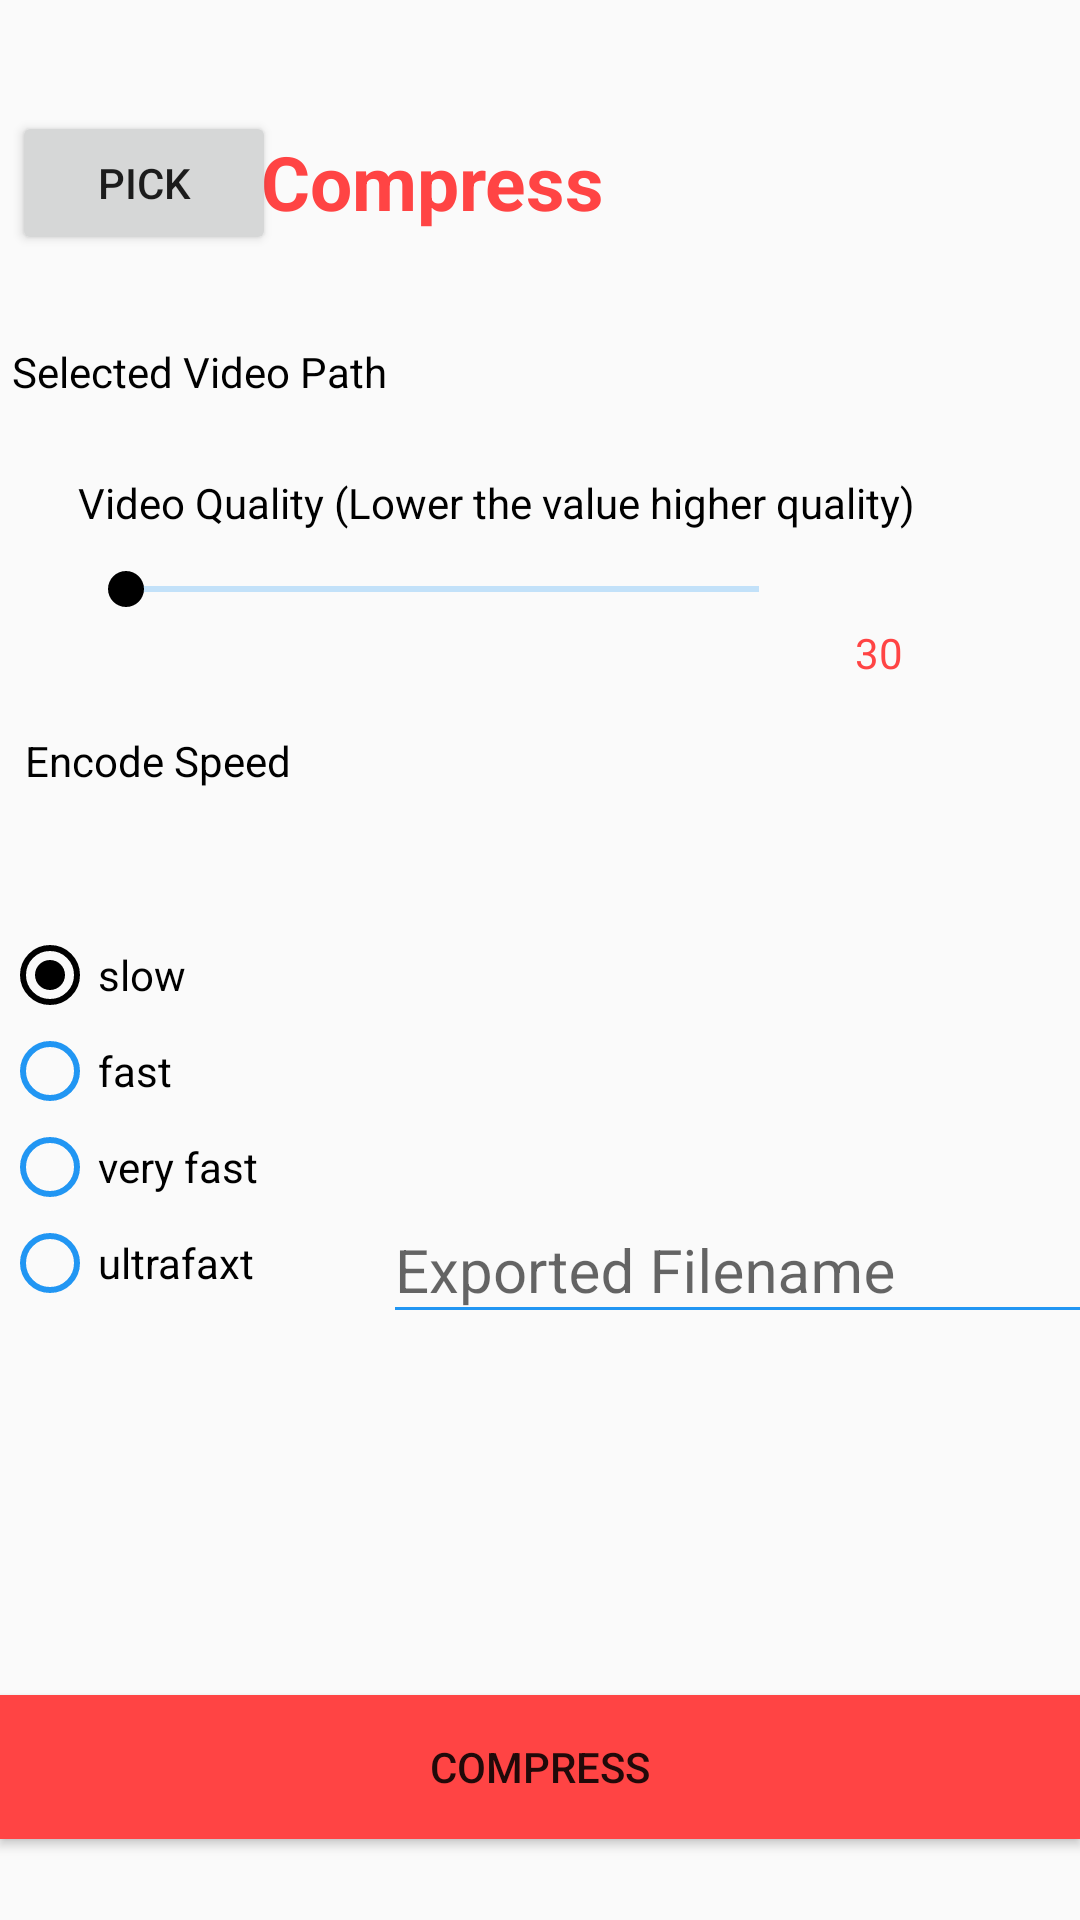

Here is an Android app screen rendered from its layout file. Give the layout XML and the strings, colors and styles it references.
<!-- AndroidManifest.xml: application theme AppTheme -->
<!-- res/layout/compress_fragment.xml -->
<?xml version="1.0" encoding="utf-8"?>
<androidx.constraintlayout.widget.ConstraintLayout
        xmlns:android="http://schemas.android.com/apk/res/android"
        xmlns:app="http://schemas.android.com/apk/res-auto" xmlns:tools="http://schemas.android.com/tools"
        android:layout_width="match_parent"
        android:layout_height="match_parent"
        tools:context=".page.CompressFragment">
    <EditText
            android:layout_width="0dp"
            android:layout_height="0dp"
            android:inputType="textPersonName"
            android:hint="selected video path"
            android:ems="10"
            android:editable="false"
            android:focusable="false"
            android:cursorVisible="false"
            android:id="@+id/videocompressEditText"
            app:layout_constraintEnd_toEndOf="parent" app:layout_constraintBottom_toTopOf="@+id/videoQualityTextView"
            app:layout_constraintStart_toStartOf="parent" app:layout_constraintTop_toTopOf="parent"
            android:layout_marginTop="131dp" android:layout_marginBottom="121dp"/>
    <TextView
            android:text="Selected Video Path"
            android:layout_width="wrap_content"
            android:layout_height="wrap_content"
            android:id="@+id/videocompressTextView"
            android:textColor="@color/colorAccent"
            app:layout_constraintStart_toStartOf="parent"
            android:layout_marginStart="4dp" app:layout_constraintTop_toBottomOf="@+id/videoCompressTitleTextView"
            android:layout_marginBottom="13dp" app:layout_constraintBottom_toTopOf="@+id/videocompressEditText"/>
    <TextView
            android:text="Video Compress"
            android:layout_width="wrap_content"
            android:layout_height="wrap_content"
            android:id="@+id/videoCompressTitleTextView"
            android:textColor="@color/colorPrimary"
            android:textSize="25dp"
            android:textStyle="bold"
            app:layout_constraintTop_toTopOf="parent" app:layout_constraintStart_toStartOf="parent"
            android:layout_marginTop="36dp" android:layout_marginStart="16dp"
            android:layout_marginBottom="29dp" app:layout_constraintBottom_toTopOf="@+id/videocompressTextView"/>
    <Button
            android:text="Pick"
            android:layout_width="wrap_content"
            android:layout_height="wrap_content"
            android:id="@+id/selectVideoButton"
            app:layout_constraintStart_toStartOf="@+id/videocompressEditText"
            android:layout_marginStart="4dp" app:layout_constraintTop_toBottomOf="@+id/videocompressEditText"
            android:layout_marginBottom="457dp" app:layout_constraintBottom_toTopOf="@+id/videocompressButton"/>
    <Button
            android:text="Compress"
            android:background="@color/colorPrimary"
            android:layout_width="0dp"
            android:layout_height="wrap_content"
            android:id="@+id/videocompressButton"
            app:layout_constraintTop_toBottomOf="@+id/selectVideoButton"
            android:layout_marginBottom="4dp" app:layout_constraintEnd_toEndOf="parent"
            app:layout_constraintStart_toStartOf="parent" app:layout_constraintBottom_toBottomOf="parent"/>
    <TextView
            android:layout_width="match_parent"
            android:layout_height="wrap_content"
            android:id="@+id/videoCompressResultText"
            app:layout_constraintStart_toStartOf="parent"
            app:layout_constraintBottom_toBottomOf="parent" android:layout_marginStart="16dp"
            app:layout_constraintTop_toBottomOf="@+id/videocompressEditText" android:layout_marginBottom="465dp"
            app:layout_constraintVertical_bias="0.904"/>
    <SeekBar
            android:layout_width="0dp"
            android:layout_height="23dp"
            android:max="12"
            android:id="@+id/videoQualitySeekBar" android:layout_marginTop="8dp"
            app:layout_constraintTop_toBottomOf="@+id/videoQualityTextView"
            app:layout_constraintEnd_toStartOf="@+id/qualityTextView" app:layout_constraintStart_toStartOf="parent"
            android:layout_marginStart="26dp" android:layout_marginEnd="16dp"
    />
    <TextView
            android:text="Video Quality (Lower the value higher quality)"
            android:layout_width="wrap_content"
            android:layout_height="wrap_content"
            android:id="@+id/videoQualityTextView"
            android:textColor="@color/colorAccent"
            app:layout_constraintStart_toStartOf="@+id/videoQualitySeekBar"
            app:layout_constraintTop_toBottomOf="@+id/videocompressEditText" android:layout_marginBottom="8dp"
            app:layout_constraintBottom_toTopOf="@+id/qualityTextView"/>
    <TextView
            android:text="30"
            android:layout_width="wrap_content"
            android:textColor="@color/colorPrimary"
            android:layout_height="wrap_content"
            android:id="@+id/qualityTextView"
            app:layout_constraintTop_toBottomOf="@+id/videoQualityTextView"
            app:layout_constraintStart_toEndOf="@+id/videoQualitySeekBar" app:layout_constraintEnd_toEndOf="parent"
            android:layout_marginBottom="390dp" app:layout_constraintBottom_toBottomOf="parent"
            android:layout_marginEnd="59dp"/>

    <RadioGroup
            android:id="@+id/videoSpeed"
            android:layout_width="124dp"
            android:layout_height="142dp"
            app:layout_constraintStart_toStartOf="parent" android:layout_marginStart="26dp"
            android:layout_marginEnd="261dp" app:layout_constraintEnd_toEndOf="parent" android:layout_marginTop="23dp"
            app:layout_constraintTop_toBottomOf="@+id/encodeSpeedTextView" android:layout_marginBottom="114dp"
            app:layout_constraintBottom_toTopOf="@+id/videocompressButton">

        <RadioButton
                android:id="@+id/radioSlow"
                android:layout_width="wrap_content"
                android:layout_height="wrap_content"
                android:text="slow"
                android:checked="true"/>
        <RadioButton
                android:id="@+id/radioFast"
                android:layout_width="wrap_content"
                android:layout_height="wrap_content"
                android:text="fast"/>
        <RadioButton
                android:id="@+id/radioVeryFast"
                android:layout_width="wrap_content"
                android:layout_height="wrap_content"
                android:text="very fast"/>
        <RadioButton
                android:id="@+id/radioUltraFast"
                android:layout_width="wrap_content"
                android:layout_height="wrap_content"
                android:text="ultrafaxt"/>


    </RadioGroup>
    <TextView
            android:text="Encode Speed"
            android:layout_width="wrap_content"
            android:layout_height="wrap_content"
            android:id="@+id/encodeSpeedTextView"
            android:textColor="@color/colorAccent"
            app:layout_constraintStart_toStartOf="parent" android:layout_marginStart="33dp"
            app:layout_constraintEnd_toEndOf="parent" android:layout_marginEnd="288dp"
            android:layout_marginBottom="23dp" app:layout_constraintBottom_toTopOf="@+id/videoSpeed"
            android:layout_marginTop="36dp" app:layout_constraintTop_toBottomOf="@+id/videoQualitySeekBar"/>
    <com.google.android.material.textfield.TextInputLayout
            android:layout_width="245dp"
            android:layout_height="wrap_content"
            android:layout_marginStart="16dp" app:layout_constraintStart_toEndOf="@+id/videoSpeed"
            android:layout_marginTop="174dp" app:layout_constraintTop_toBottomOf="@+id/videoQualitySeekBar"
            app:layout_constraintEnd_toEndOf="parent" android:layout_marginBottom="106dp"
            app:layout_constraintBottom_toTopOf="@+id/videocompressButton">
        <com.google.android.material.textfield.TextInputEditText
                android:layout_width="match_parent"
                android:layout_height="wrap_content"
                android:hint="Exported Filename"
                android:textSize="20dp"
                android:id="@+id/exportCompressInputText"/>
    </com.google.android.material.textfield.TextInputLayout>

</androidx.constraintlayout.widget.ConstraintLayout>
<!-- resources referenced by this layout -->
<resources>
  <color name="colorAccent">#000000</color>
  <color name="colorPrimary">#ff4444</color>
  <style name="AppTheme" parent="Theme.AppCompat.Light.DarkActionBar">
          
          <item name="colorPrimary">@color/colorPrimary</item>
          <item name="colorPrimaryDark">@color/colorPrimaryDark</item>
          <item name="colorAccent">#000000</item>
          <item name="colorControlNormal">#2196F3</item>
          <item name="colorControlActivated">#000000</item>
      </style>
  <color name="colorPrimaryDark">#ff0000</color>
</resources>
